Run: headless pygame with SDL's dummy video driver; simulated clock (each Clock.tick advances the game by its frame time, no real sleeping); random seed 0; keys injected as events and as key.get_pressed() state; mouse plan: one left click at the window centre at the start of phase 2, then a move to the lower-right quarter at the start of phase 3; restart key R tapped at the start of phases 3 and 4.
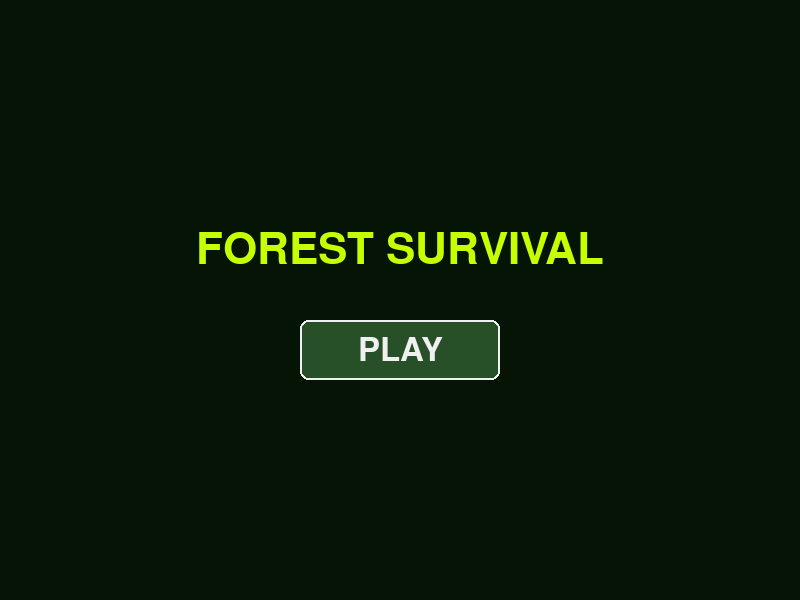
Frame 1 of 4 · flips 1–60 · no input
Frame 2 of 4 · flips 61–180 · clicked the window centre · tapped SPACE, RETURN · held RIGHT (→), D · screen unchanged from frame 1, image omitted
Frame 3 of 4 · flips 181–300 · moved the mouse to the lower-right quarter · tapped R · held DOWN (↓), S · screen unchanged from frame 2, image omitted
Frame 4 of 4 · flips 301–420 · tapped R · held LEFT (←), A, UP (↑), W · screen unchanged from frame 3, image omitted

The pygame program that drew these frames:

import pygame
import sys
import random
import math
from enum import Enum, auto
from typing import List, Tuple, Optional, Dict, Set

# ==============================================================================
# --- 1. CONSTANTES & ENUMS ---
# ==============================================================================

class ZombieType(Enum):
    HUNTER = 0      # Traqueur
    COWARD = 1      # Froussard
    CAMPER = 2      # Observateur
    PATROL = 3      # Patrouilleur
    DRUNK = 4       # Ivre

class GameState(Enum):
    MENU = auto()
    PLAYING = auto()

# Configuration de l'affichage
SCREEN_WIDTH: int = 800
SCREEN_HEIGHT: int = 600
TILE_SIZE: int = 40
FPS: int = 60

# Gameplay
PLAYER_SPEED: int = 4
ZOMBIE_SPEED: int = 3
ZOMBIE_CHASE_SPEED: int = 3
WEAPON_DURATION_MS: int = 5000
ZOMBIE_RESPAWN_TIME_MS: int = 20000

# Palette de couleurs (RGB)
COLORS = {
    "BG": (5, 20, 5),
    "WALL": (34, 139, 34),
    "RATION": (255, 215, 0),
    "HERO": (200, 255, 0),
    "WEAPON": (255, 69, 0),
    "VULNERABLE": (30, 144, 255),
    "TEXT": (240, 240, 240),
    "UI_OVERLAY_LOSS": (50, 0, 0),
    "UI_OVERLAY_WIN": (0, 50, 0),
    "BTN_NORMAL": (40, 80, 40),
    "BTN_HOVER": (60, 120, 60)
}

ZOMBIE_COLORS = {
    ZombieType.HUNTER: (0, 100, 0),
    ZombieType.COWARD: (144, 238, 144),
    ZombieType.CAMPER: (0, 128, 128),
    ZombieType.PATROL: (139, 69, 19),
    ZombieType.DRUNK: (105, 105, 105)
}

LEVEL_MAP: List[str] = [
    "WWWWWWWWWWWWWWWWWWWW",
    "WP.................W",
    "W.WW.WWWW..WWWW.WW.W",
    "W.W..............W.W",
    "W.W.WW.WW..WW.WW.W.W",
    "W.A....W....W....A.W", 
    "W.WWWW.W.ZZ.W.WWWW.W", 
    "W.......ZZZ........W", 
    "W.WW.WWWW.WWWWW.WW.W",
    "W..................W",
    "W.WW.WW.WWWW.WW.WW.W",
    "W....A..........A..W",
    "WWWWWWWWWWWWWWWWWWWW",
]

# ==============================================================================
# --- 2. SERVICES & UTILITAIRES ---
# ==============================================================================

class Utils:
    @staticmethod
    def get_grid_pos(x: float, y: float) -> Tuple[int, int]:
        return int(x // TILE_SIZE), int(y // TILE_SIZE)

    @staticmethod
    def is_wall(col: int, row: int) -> bool:
        if not (0 <= row < len(LEVEL_MAP)) or not (0 <= col < len(LEVEL_MAP[0])):
            return True
        return LEVEL_MAP[row][col] == 'W'

    @staticmethod
    def generate_leaf_texture(size: int, base_color: Tuple[int, int, int]) -> pygame.Surface:
        surface = pygame.Surface((size, size))
        surface.fill(base_color)
        leaf_tones = [(50, 205, 50), (34, 139, 34), (0, 100, 0), (85, 107, 47)]
        for _ in range(30): 
            patch_size = random.randint(6, 14)
            pos = (random.randint(0, size - patch_size), random.randint(0, size - patch_size))
            pygame.draw.rect(surface, random.choice(leaf_tones), (*pos, patch_size, patch_size))
        return surface

class Pathfinder:
    @staticmethod
    def get_next_move(start: Tuple[int, int], target: Tuple[int, int]) -> Tuple[int, int]:
        queue = [(start, [])]
        visited = {start}
        while queue:
            current, path = queue.pop(0)
            if current == target:
                return path[0] if path else (0, 0)
            directions = [(0, -1), (0, 1), (-1, 0), (1, 0)]
            random.shuffle(directions)
            for dx, dy in directions:
                next_pos = (current[0] + dx, current[1] + dy)
                if next_pos not in visited and not Utils.is_wall(*next_pos):
                    visited.add(next_pos)
                    new_path = list(path)
                    if not new_path: new_path.append((dx, dy))
                    queue.append((next_pos, new_path))
        return (0, 0)

# ==============================================================================
# --- 3. UI : CLASSE BOUTON ---
# ==============================================================================

class Button:
    def __init__(self, x, y, w, h, text, font):
        self.rect = pygame.Rect(x - w//2, y - h//2, w, h)
        self.text = text
        self.font = font
        self.is_hovered = False

    def draw(self, screen):
        color = COLORS["BTN_HOVER"] if self.is_hovered else COLORS["BTN_NORMAL"]
        pygame.draw.rect(screen, color, self.rect, border_radius=8)
        pygame.draw.rect(screen, COLORS["TEXT"], self.rect, 2, border_radius=8)
        
        txt_surf = self.font.render(self.text, True, COLORS["TEXT"])
        txt_rect = txt_surf.get_rect(center=self.rect.center)
        screen.blit(txt_surf, txt_rect)

    def check_hover(self, mouse_pos):
        self.is_hovered = self.rect.collidepoint(mouse_pos)
        return self.is_hovered

# ==============================================================================
# --- 4. ENTITÉS DU JEU ---
# ==============================================================================

class Entity(pygame.sprite.Sprite):
    def __init__(self, grid_x: int, grid_y: int, color: Tuple[int, ...], size_offset: int = 0):
        super().__init__()
        size = TILE_SIZE - size_offset
        self.image = pygame.Surface((size, size))
        self.image.fill(color)
        self.rect = self.image.get_rect()
        self.rect.topleft = (grid_x * TILE_SIZE + size_offset // 2, grid_y * TILE_SIZE + size_offset // 2)

class Wall(Entity):
    def __init__(self, x: int, y: int):
        super().__init__(x, y, COLORS["WALL"])
        self.image = Utils.generate_leaf_texture(TILE_SIZE, COLORS["WALL"])

class Collectible(Entity):
    def __init__(self, x: int, y: int, color: Tuple[int, ...], offset: int):
        super().__init__(x, y, color, size_offset=offset)

class Player(Entity):
    def __init__(self, x: int, y: int):
        super().__init__(x, y, COLORS["HERO"], size_offset=10)
        self.velocity = pygame.math.Vector2(0, 0)
        self.score = 0
        self.weapon_active = False
        self.weapon_end_time = 0

    def update(self, walls: pygame.sprite.Group):
        keys = pygame.key.get_pressed()
        self.velocity.update(0, 0)
        if keys[pygame.K_LEFT]:  self.velocity.x = -PLAYER_SPEED
        elif keys[pygame.K_RIGHT]: self.velocity.x = PLAYER_SPEED
        if keys[pygame.K_UP]:    self.velocity.y = -PLAYER_SPEED
        elif keys[pygame.K_DOWN]:  self.velocity.y = PLAYER_SPEED

        self.rect.x += int(self.velocity.x)
        for wall in pygame.sprite.spritecollide(self, walls, False):
            if self.velocity.x > 0: self.rect.right = wall.rect.left
            elif self.velocity.x < 0: self.rect.left = wall.rect.right
        
        self.rect.y += int(self.velocity.y)
        for wall in pygame.sprite.spritecollide(self, walls, False):
            if self.velocity.y > 0: self.rect.bottom = wall.rect.top
            elif self.velocity.y < 0: self.rect.top = wall.rect.bottom

        if self.weapon_active and pygame.time.get_ticks() > self.weapon_end_time:
            self.weapon_active = False

class Zombie(Entity):
    def __init__(self, x: int, y: int, z_type: ZombieType):
        color = ZOMBIE_COLORS.get(z_type, (255, 255, 255))
        super().__init__(x, y, color, size_offset=8)
        self.z_type, self.base_color = z_type, color
        self.direction = pygame.math.Vector2(0, 0)
        self.spawn_pos = (self.rect.x, self.rect.y)
        self.is_dead = False
        self.start_delay = random.randint(0, 60)

    def die(self):
        self.is_dead = True
        self.death_timestamp = pygame.time.get_ticks()
        self.rect.topleft = (-1000, -1000)

    def respawn(self):
        self.is_dead = False
        self.rect.topleft = self.spawn_pos
        self.image.fill(self.base_color)
        self.start_delay = 60

    def _get_random_dir(self):
        opts = [(0, 1), (0, -1), (1, 0), (-1, 0)]
        random.shuffle(opts)
        gp = Utils.get_grid_pos(self.rect.centerx, self.rect.centery)
        for dx, dy in opts:
            if not Utils.is_wall(gp[0] + dx, gp[1] + dy): return pygame.math.Vector2(dx, dy)
        return pygame.math.Vector2(0,0)

    def update(self, walls, player):
        if self.is_dead:
            if pygame.time.get_ticks() - self.death_timestamp > ZOMBIE_RESPAWN_TIME_MS: self.respawn()
            return
        if self.start_delay > 0:
            self.start_delay -= 1
            return

        speed = 1 if player.weapon_active else ZOMBIE_SPEED
        self.image.fill(COLORS["VULNERABLE"] if player.weapon_active else self.base_color)
        
        if self.direction.length() == 0: self.direction = self._get_random_dir()
        
        self.rect.x += int(self.direction.x * speed)
        self.rect.y += int(self.direction.y * speed)
        
        if pygame.sprite.spritecollide(self, walls, False):
            self.rect.x -= int(self.direction.x * speed)
            self.rect.y -= int(self.direction.y * speed)
            self.direction = self._get_random_dir()

# ==============================================================================
# --- 5. MOTEUR DE JEU (CORE LOOP) ---
# ==============================================================================

class GameEngine:
    def __init__(self):
        pygame.init()
        self.screen = pygame.display.set_mode((SCREEN_WIDTH, SCREEN_HEIGHT))
        pygame.display.set_caption("FOREST SURVIVAL")
        self.clock = pygame.time.Clock()
        self.font_lg = pygame.font.Font(None, 64)
        self.font_md = pygame.font.Font(None, 48)
        self.font_sm = pygame.font.Font(None, 24)
        
        self.state = GameState.MENU
        self.play_button = Button(SCREEN_WIDTH//2, SCREEN_HEIGHT//2 + 50, 200, 60, "PLAY", self.font_md)
        
        self.running = True
        self.game_over = False
        self.victory = False
        self._init_sprites()

    def _init_sprites(self):
        self.sprites, self.walls, self.rations = pygame.sprite.Group(), pygame.sprite.Group(), pygame.sprite.Group()
        self.weapons, self.zombies = pygame.sprite.Group(), pygame.sprite.Group()
        z_count = 0
        for r, row in enumerate(LEVEL_MAP):
            for c, tile in enumerate(row):
                if tile == "W":
                    w = Wall(c, r)
                    self.walls.add(w); self.sprites.add(w)
                elif tile == ".":
                    item = Collectible(c, r, COLORS["RATION"], 30)
                    self.rations.add(item); self.sprites.add(item)
                elif tile == "A":
                    item = Collectible(c, r, COLORS["WEAPON"], 15)
                    self.weapons.add(item); self.sprites.add(item)
                elif tile == "P":
                    self.player = Player(c, r)
                    self.sprites.add(self.player)
                elif tile == "Z":
                    if z_count < len(ZombieType):
                        z = Zombie(c, r, ZombieType(z_count))
                        self.zombies.add(z); self.sprites.add(z); z_count += 1

    def _handle_collisions(self):
        if pygame.sprite.spritecollide(self.player, self.rations, True):
            self.player.score += 10
            if not self.rations: self.victory = True
        if pygame.sprite.spritecollide(self.player, self.weapons, True):
            self.player.weapon_active = True
            self.player.weapon_end_time = pygame.time.get_ticks() + WEAPON_DURATION_MS
        for z in pygame.sprite.spritecollide(self.player, self.zombies, False):
            if not z.is_dead:
                if self.player.weapon_active: z.die(); self.player.score += 50
                else: self.game_over = True

    def _draw_menu(self):
        self.screen.fill(COLORS["BG"])
        title = self.font_lg.render("FOREST SURVIVAL", True, COLORS["HERO"])
        self.screen.blit(title, title.get_rect(center=(SCREEN_WIDTH//2, SCREEN_HEIGHT//2 - 50)))
        self.play_button.check_hover(pygame.mouse.get_pos())
        self.play_button.draw(self.screen)

    def _draw_ui(self):
        score_txt = self.font_sm.render(f"SCORE: {self.player.score}", True, COLORS["TEXT"])
        self.screen.blit(score_txt, (20, 20))
        if self.player.weapon_active:
            timer = max(0, (self.player.weapon_end_time - pygame.time.get_ticks()) // 1000)
            pwr_txt = self.font_sm.render(f"POWER: {timer}s", True, COLORS["WEAPON"])
            self.screen.blit(pwr_txt, (20, 50))

        if self.game_over or self.victory:
            overlay = pygame.Surface((SCREEN_WIDTH, SCREEN_HEIGHT), pygame.SRCALPHA)
            overlay.fill((0,0,0,180))
            self.screen.blit(overlay, (0,0))
            msg = "VICTORY!" if self.victory else "GAME OVER"
            color = COLORS["UI_OVERLAY_WIN"] if self.victory else COLORS["UI_OVERLAY_LOSS"]
            txt = self.font_lg.render(msg, True, COLORS["TEXT"])
            self.screen.blit(txt, txt.get_rect(center=(SCREEN_WIDTH//2, SCREEN_HEIGHT//2)))
            retry = self.font_sm.render("Press 'R' to Restart", True, COLORS["TEXT"])
            self.screen.blit(retry, retry.get_rect(center=(SCREEN_WIDTH//2, SCREEN_HEIGHT//2 + 60)))

    def run(self):
        while self.running:
            m_pos = pygame.mouse.get_pos()
            for event in pygame.event.get():
                if event.type == pygame.QUIT: self.running = False
                if event.type == pygame.MOUSEBUTTONDOWN and self.state == GameState.MENU:
                    if self.play_button.check_hover(m_pos): self.state = GameState.PLAYING
                if event.type == pygame.KEYDOWN and (self.game_over or self.victory):
                    if event.key == pygame.K_r: 
                        self._init_sprites(); self.game_over = self.victory = False

            if self.state == GameState.MENU:
                self._draw_menu()
            else:
                if not self.game_over and not self.victory:
                    self.player.update(self.walls)
                    self.zombies.update(self.walls, self.player)
                    self._handle_collisions()
                self.screen.fill(COLORS["BG"])
                self.sprites.draw(self.screen)
                self._draw_ui()
            
            pygame.display.flip()
            self.clock.tick(FPS)

if __name__ == "__main__":
    game = GameEngine()
    game.run()
    pygame.quit()
    sys.exit()
